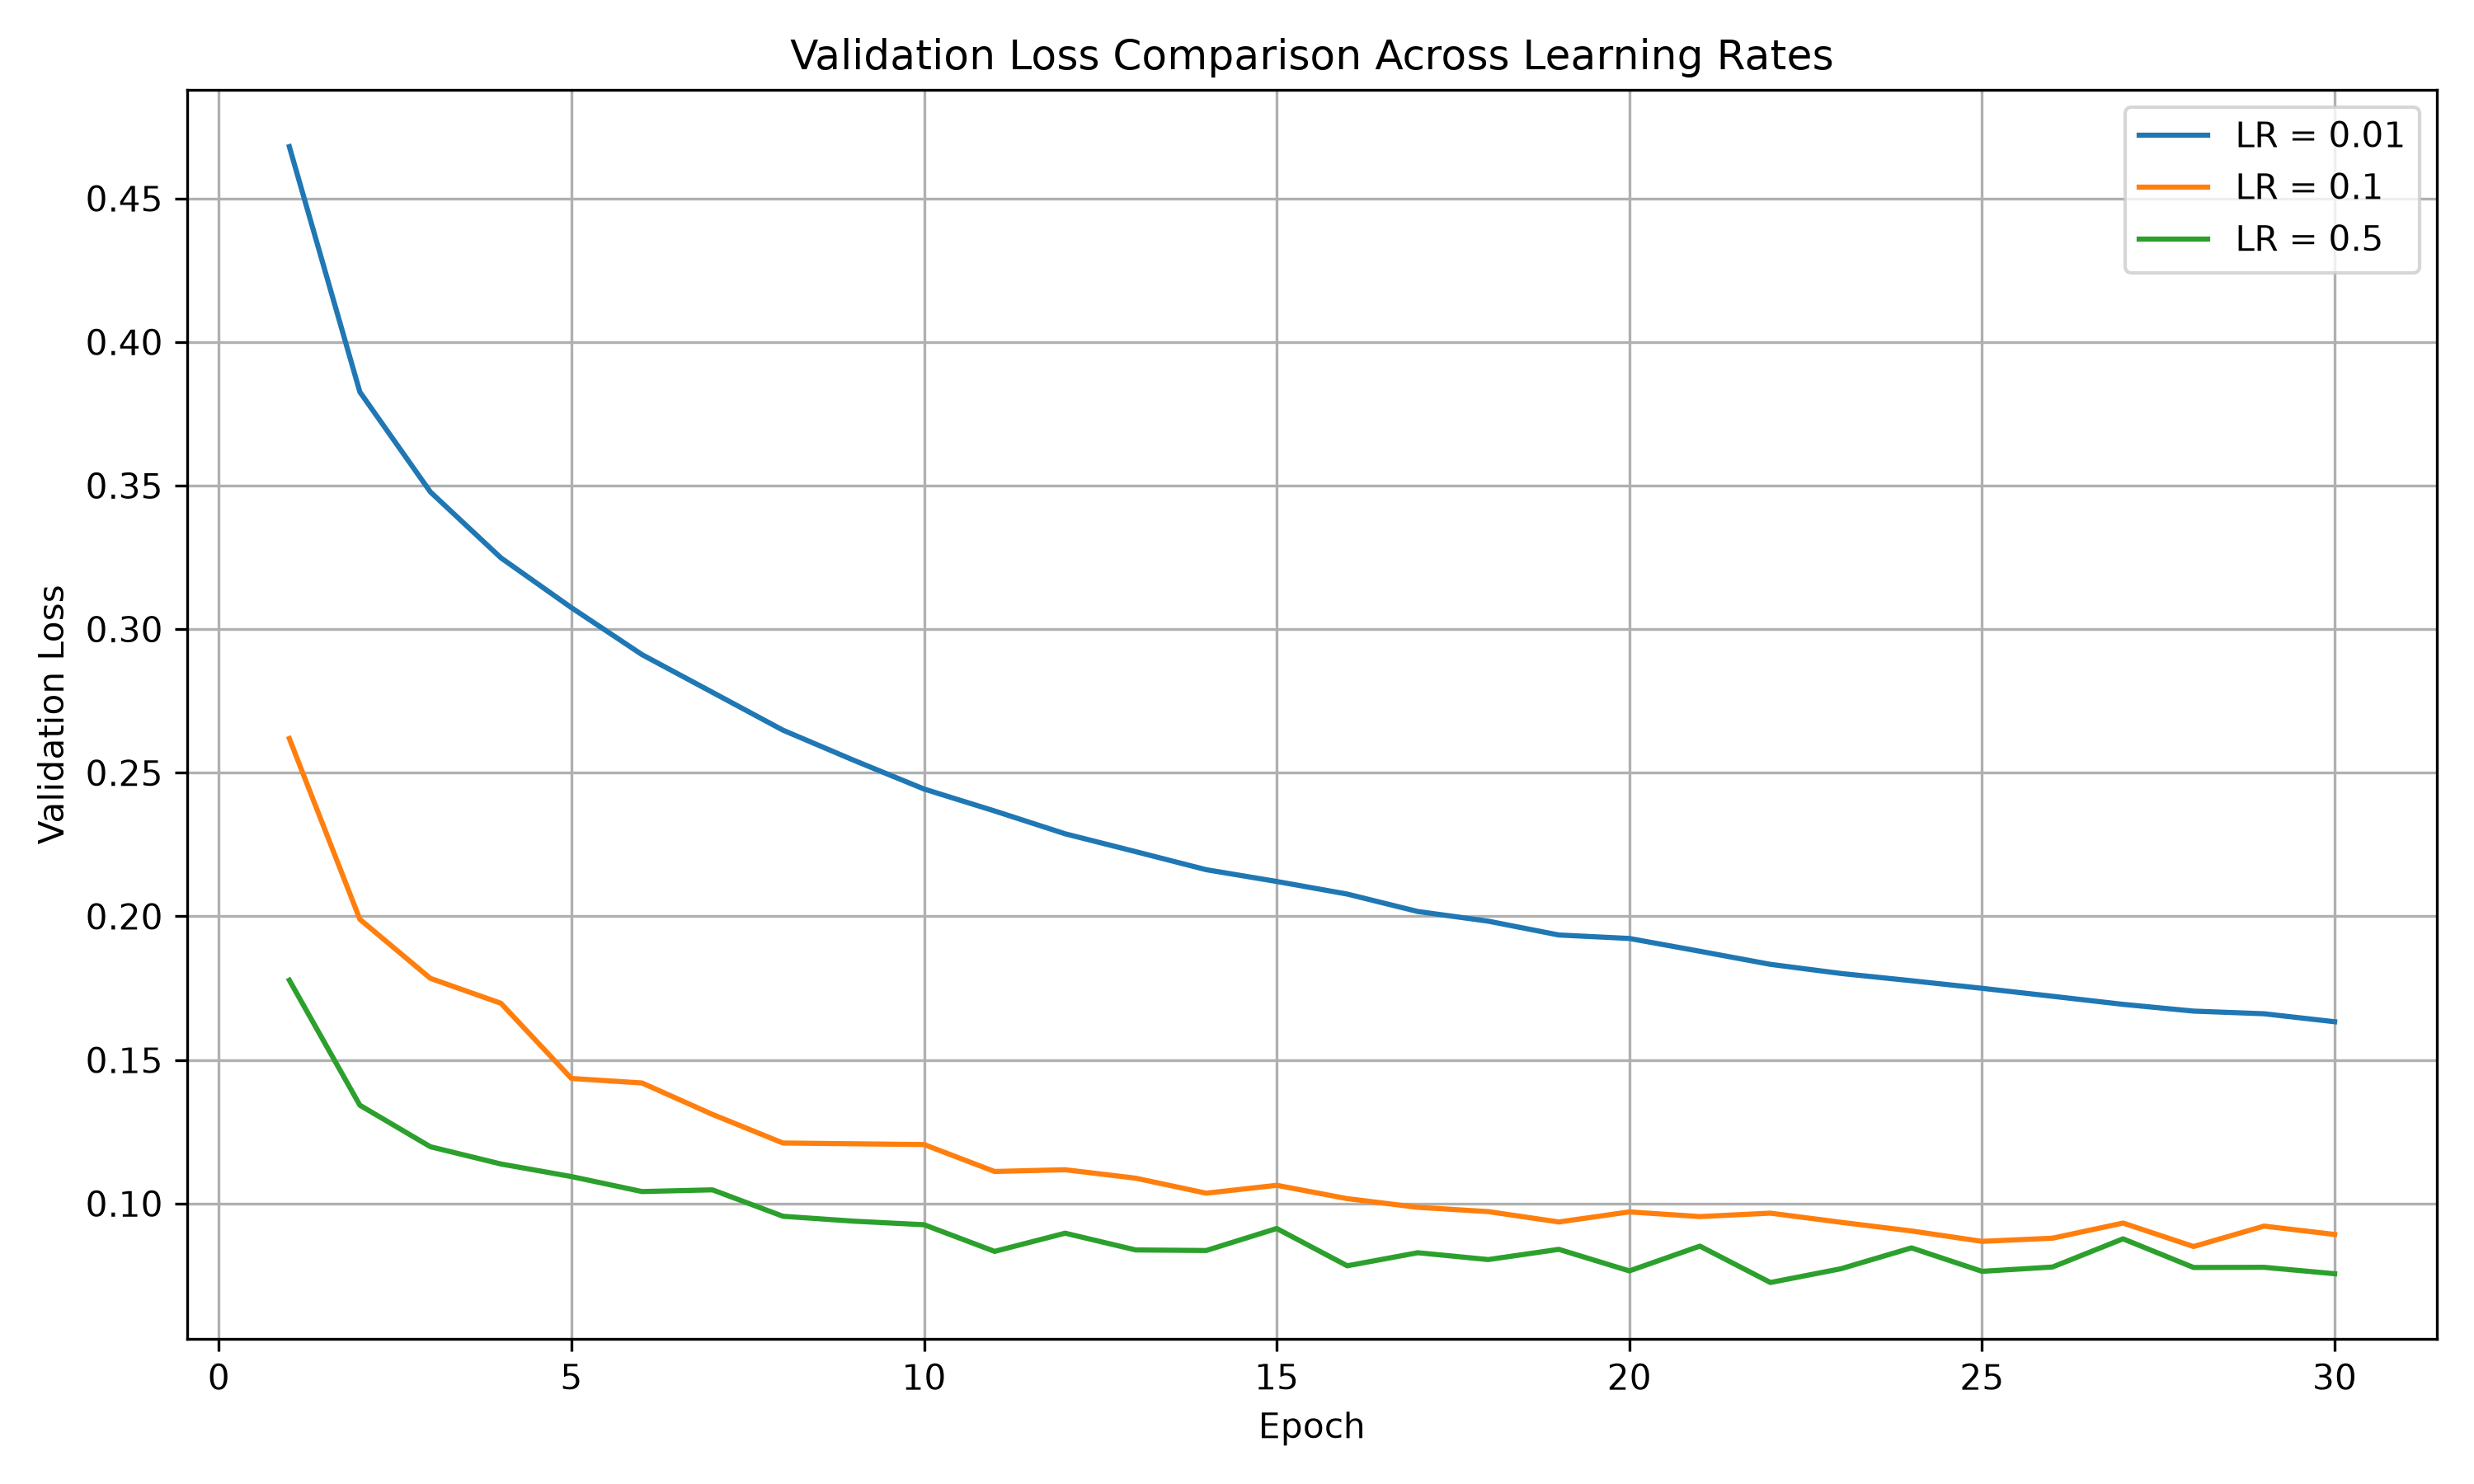

The file beside this chart, header and first rows:
learning_rate, best_validation_loss, best_epoch
0.01, 0.1633, 30
0.1, 0.08502, 28
0.5, 0.07249, 22
